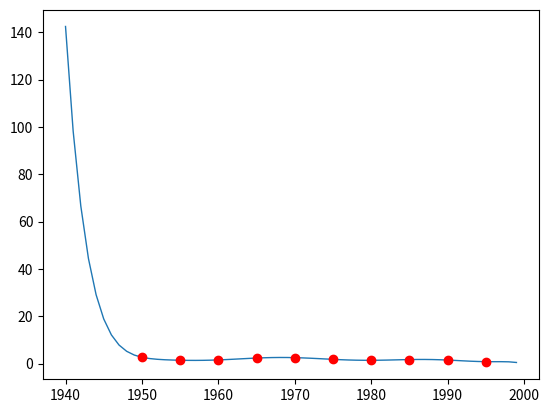

Write Python code to recreate this figure.
import matplotlib.pyplot as plt

def plot(f,years, rates):
    x = range(-10, 50)
    y = list(map(f, x))
    x = [w+1950 for w in x ]
    plt.plot(x, y, linewidth=1.0)
    plt.plot(years, rates, 'ro')
    plt.show()

def lagrange(points):
    n = len(points)
    def P(x):
        p_formula = 0
        for i in range(n):
            xi, fi = points[i]
            def L(i, n):
                l_formula_i = 1
                for j in range(n):
                    if i == j:
                        continue
                    xj, yj = points[j]
                    l_formula_i *= (x - xj) / float(xi - xj)
                return l_formula_i
            p_formula += fi * L(i, n)
        return p_formula

    return P


years = [1995, 1990, 1985, 1980, 1975, 1970, 1965, 1960, 1955, 1950]
rate = [0.85, 1.52, 1.73, 1.42, 1.82, 2.54, 2.37, 1.58, 1.44, 2.7]
points = []
for i in range(len(years)):
    points.append((years[i] - 1950, rate[i]))
P = lagrange(points)
print(P(1957-1950))
print(P(1987-1957))
print(P)
plot(P,years, rate)

